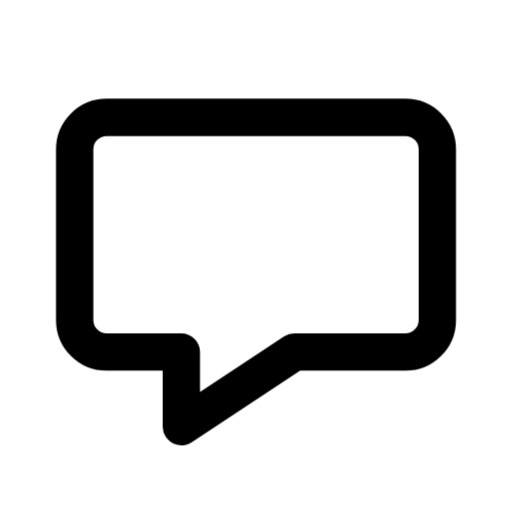
t = 0.00 s
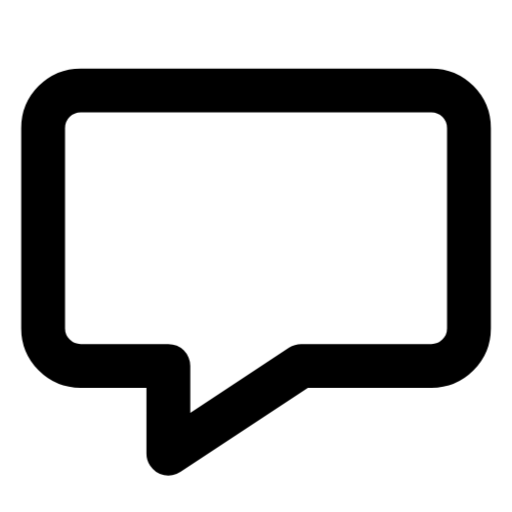
t = 0.08 s
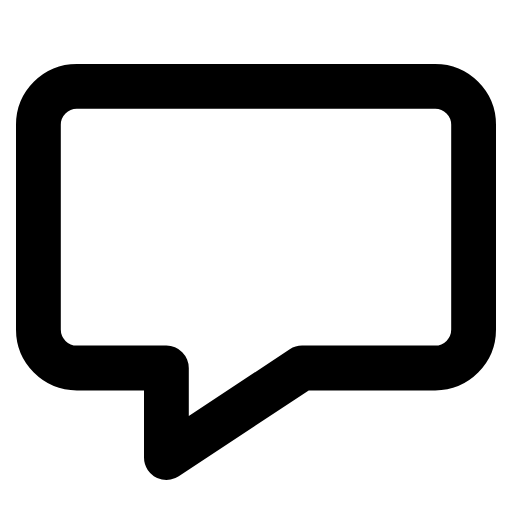
t = 0.10 s
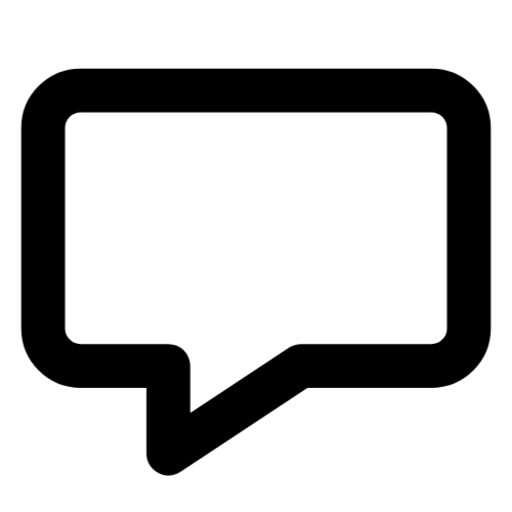
t = 0.24 s
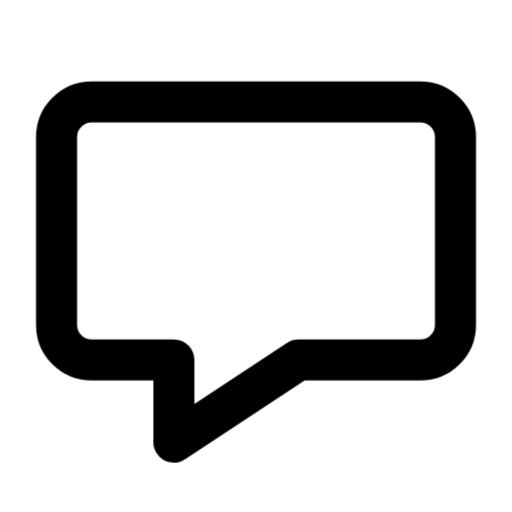
t = 0.38 s
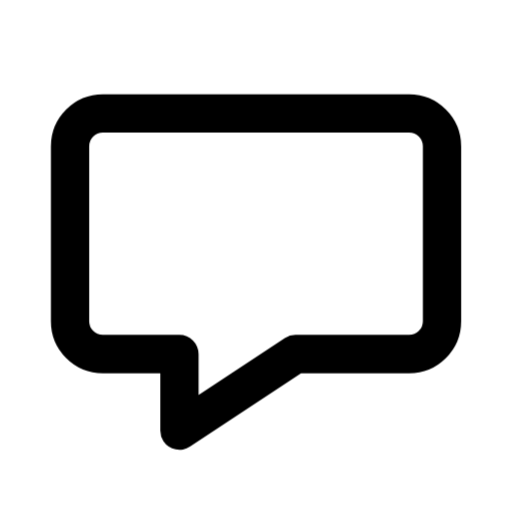
t = 0.51 s

The animated SVG that drew these frames (rendered in a browser with its animation timeline set to each time). Animation: 1 CSS @keyframes rule; one cycle of 0.65 s, repeats indefinitely.

<svg
  xmlns="http://www.w3.org/2000/svg"
  viewBox="0 0 24 24"
  fill="none"
  stroke="currentColor"
  stroke-width="1.75"
  stroke-linecap="round"
  stroke-linejoin="round"
  class="janus-i-message"
  aria-hidden="true"
>
  <style>
      .janus-i-message .m{transform-box:fill-box;transform-origin:center}
      @keyframes janus-message{0%,100%{transform:scale(1)}16%{transform:scale(1.2)}}
      .janus-i-message .m{animation:janus-message .65s ease-in-out infinite}

  </style>
  <g class="m">
    <path
      d="M5 5.5h14a1.5 1.5 0 0 1 1.5 1.5v8A1.5 1.5 0 0 1 19 16.5h-5.2L8.5 20v-3.5H5A1.5 1.5 0 0 1 3.5 15V7A1.5 1.5 0 0 1 5 5.5z"
    />
  </g>
</svg>
